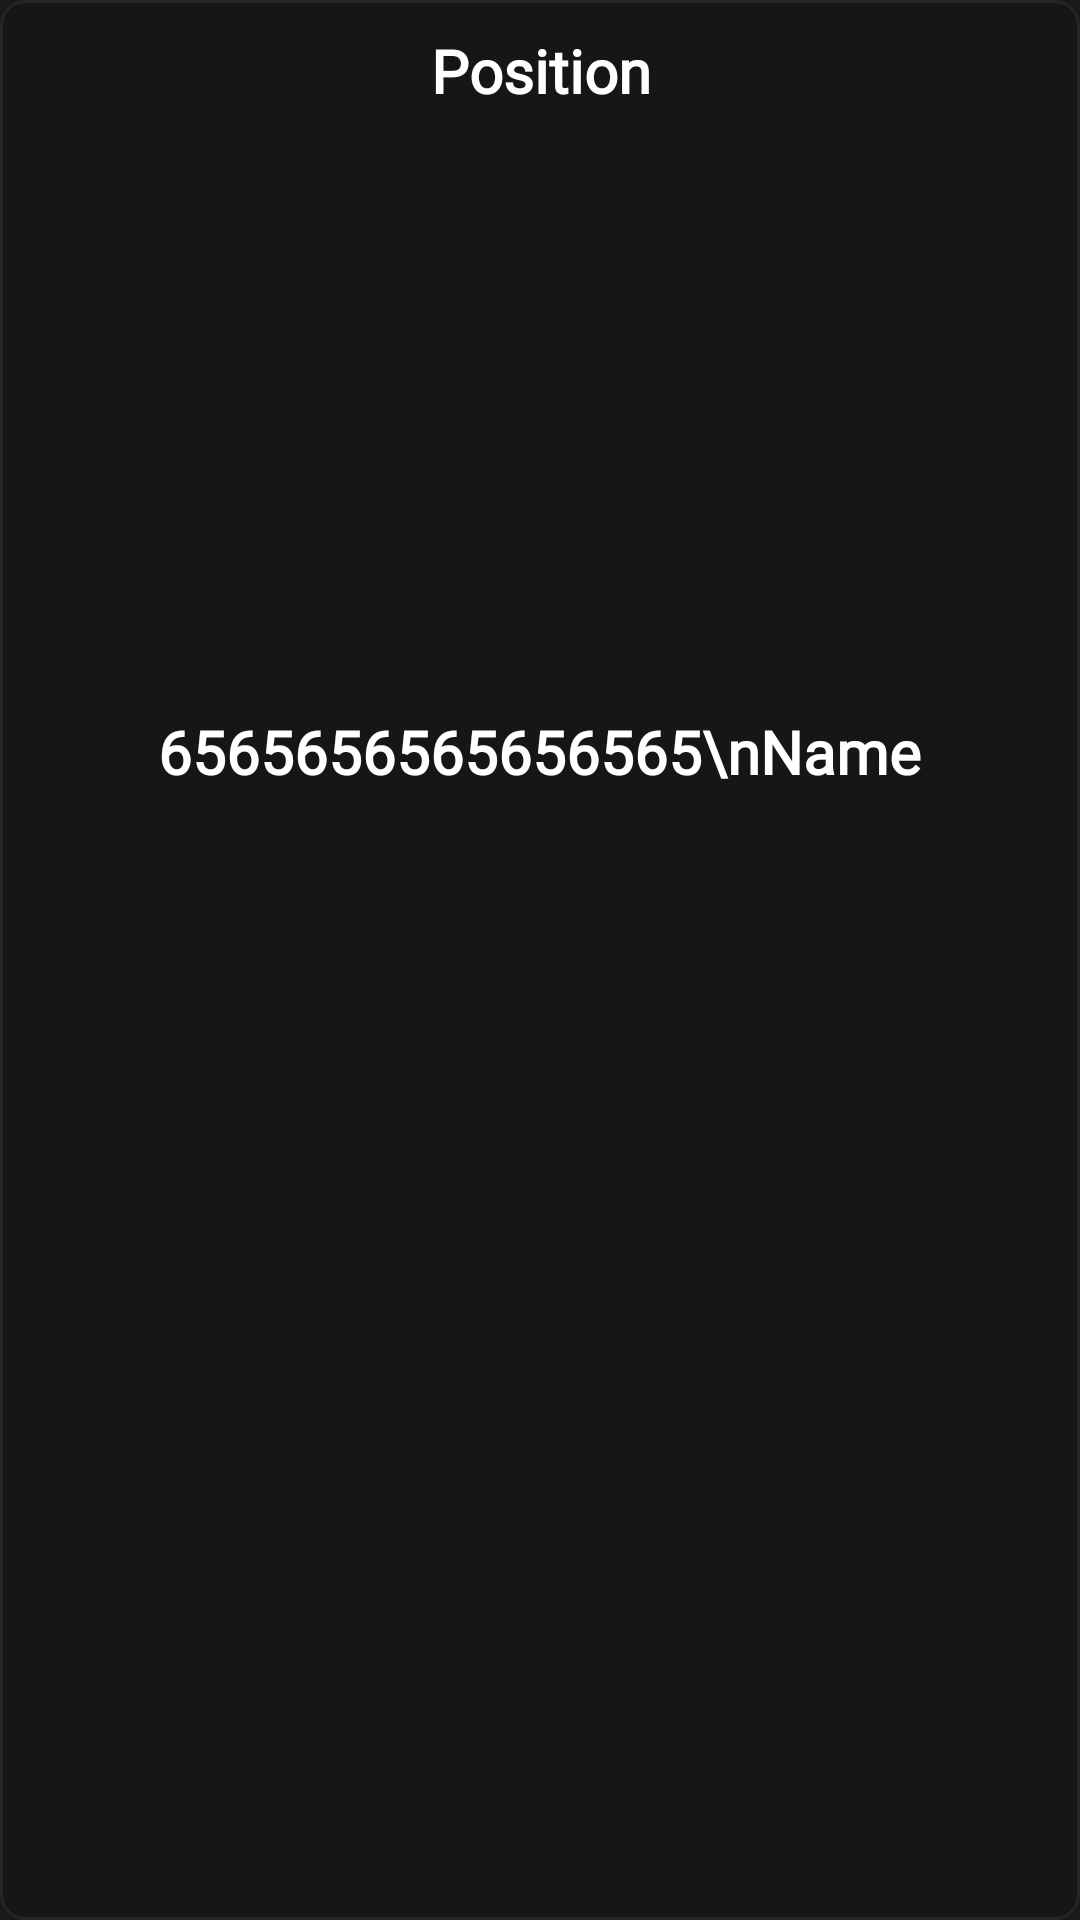

Layout XML and referenced resources for this Android screen:
<!-- AndroidManifest.xml: application theme Theme.FinalProjectJavaScriptGroup16 -->
<!-- res/layout/grid_team.xml -->
<?xml version="1.0" encoding="utf-8"?>
<LinearLayout xmlns:android="http://schemas.android.com/apk/res/android"
    xmlns:app="http://schemas.android.com/apk/res-auto"
    xmlns:tools="http://schemas.android.com/tools"
    android:layout_width="match_parent"
    android:layout_height="wrap_content"
    android:background="@drawable/border_team"
    android:orientation="vertical"
    android:paddingVertical="10dp">

    <TextView
        android:id="@+id/positionText_team"
        android:layout_width="wrap_content"
        android:layout_height="wrap_content"
        android:layout_gravity="center_horizontal"
        android:layout_weight="0"
        android:fontFamily="@font/sarabun"
        android:text="Position"
        android:textAlignment="center"
        android:textColor="#FFFFFF"
        android:textSize="20sp"
        android:textStyle="bold" />

    <ImageView
        android:id="@+id/img_team"
        android:layout_width="match_parent"
        android:layout_height="200dp"
        android:layout_weight="0"
        tools:srcCompat="@tools:sample/avatars" />

    <TextView
        android:id="@+id/sidAndName_Team"
        android:layout_width="wrap_content"
        android:layout_height="wrap_content"
        android:layout_gravity="center_horizontal"
        android:layout_weight="0"
        android:fontFamily="@font/sarabun"
        android:text="6565656565656565\nName"
        android:textAlignment="center"
        android:textColor="#FFFFFF"
        android:textSize="20sp"
        android:textStyle="bold" />

</LinearLayout>
<!-- resources referenced by this layout -->
<resources>
  <!-- drawable border_team (drawable) -->
  <?xml version="1.0" encoding="utf-8"?>
  <shape xmlns:android="http://schemas.android.com/apk/res/android"
      android:shape="rectangle">
  
      <solid android:color="#161616" /> 
      <stroke
          android:width="1dp"
          android:color="#252525" /> 
      <corners android:radius="8dp" /> 
  </shape>
  <style name="Theme.FinalProjectJavaScriptGroup16" parent="Base.Theme.FinalProjectJavaScriptGroup16" />
  <style name="Base.Theme.FinalProjectJavaScriptGroup16" parent="Theme.Material3.DayNight.NoActionBar">
          
          <item name="colorPrimary">@color/js_yellow</item>
          <item name="colorPrimaryVariant">@color/js_yellow_dark</item>
          <item name="colorOnPrimary">@color/black</item>
  
          
          <item name="android:windowBackground">@color/black</item>
          <item name="android:colorBackground">@color/black</item>
          <item name="colorOnBackground">@color/js_yellow</item>
  
          
          <item name="android:navigationBarColor">@color/black</item>
          <item name="android:statusBarColor">@color/black</item>
  
          
          <item name="android:windowLightNavigationBar">false</item>
          <item name="android:windowLightStatusBar">false</item>
  
  
  
      </style>
  <color name="js_yellow">#F7DF1E</color>
  <color name="js_yellow_dark">#D4AF37</color>
  <color name="black">#191919</color>
</resources>
